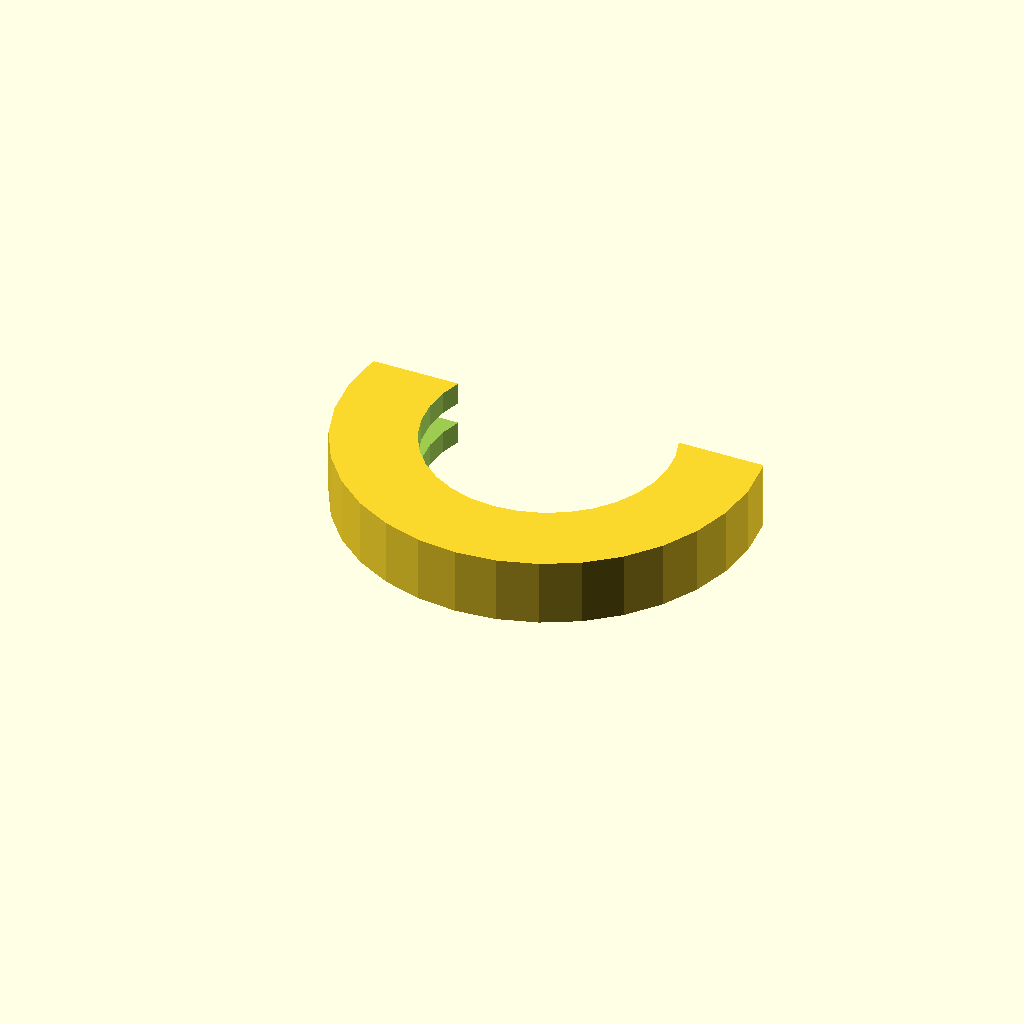
Cell 1: the model at its default parameters.
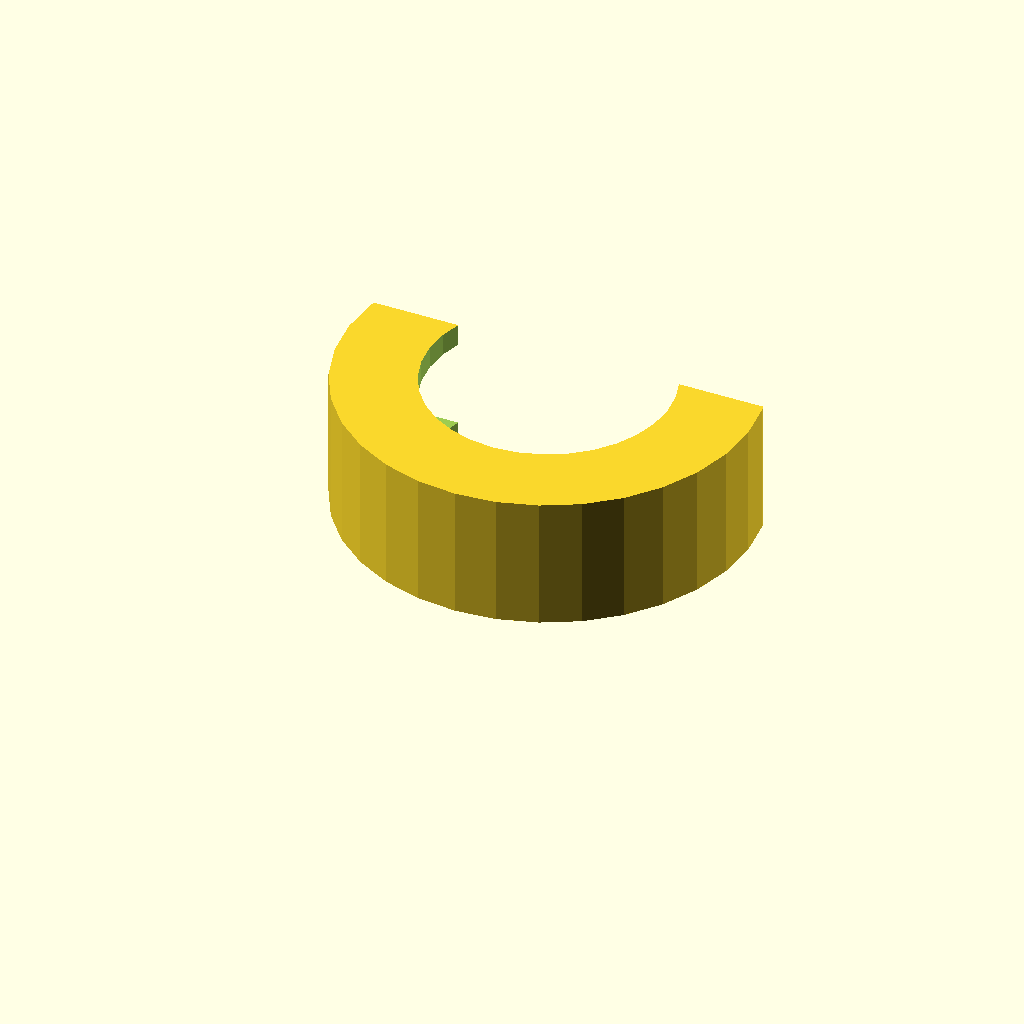
Cell 2: the same model with t = 12.
One fixed orthographic camera (rotation 55°, 0°, 25°; colour scheme Cornfield) for every cell.
The OpenSCAD source (persona-loki/belt-tip.scad):
$fn=32;
t=6;

difference() {
  cylinder(r=18.5,h=t);
  translate([0,0,-1]) cylinder(r=11,h=t+2);
  translate([0,0,2]) cylinder(r=17,h=t-4);
  translate([-50,4,-1]) cube([100,100,100]);
}
Customizer parameters (derived from the source; name, type, default, range or options):
t: number, default 6
